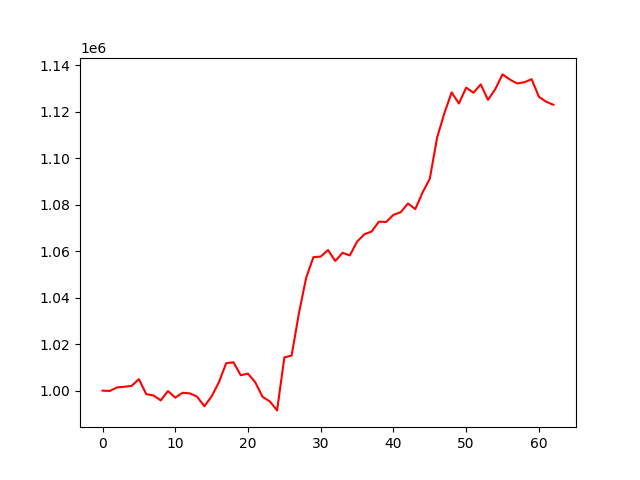

The table this chart was drawn from, first rows:
, 0
0, 1000000
1, 999882
2, 1001399
3, 1001686
4, 1002062
5, 1004954
6, 998499
7, 997946
8, 995813
9, 999825
10, 996990
11, 999086
12, 998845
13, 997439
14, 993277
15, 997541
16, 1003631
17, 1011818
18, 1012206
19, 1006622
20, 1007329
21, 1003596
22, 997340
23, 995382
24, 991506
25, 1014299
26, 1015110
27, 1033275
28, 1048610
29, 1057473
30, 1057681
31, 1060515
32, 1055775
33, 1059325
34, 1058193
35, 1064135
36, 1067277
37, 1068482
38, 1072707
39, 1072578
40, 1075654
41, 1076787
42, 1080540
43, 1078111
44, 1085254
45, 1091209
46, 1108857
47, 1119364
48, 1128337
49, 1123558
50, 1130393
51, 1128177
52, 1131777
53, 1125109
54, 1129739
55, 1136078
56, 1133874
57, 1132187
58, 1132703
59, 1134013
... 3 more rows
